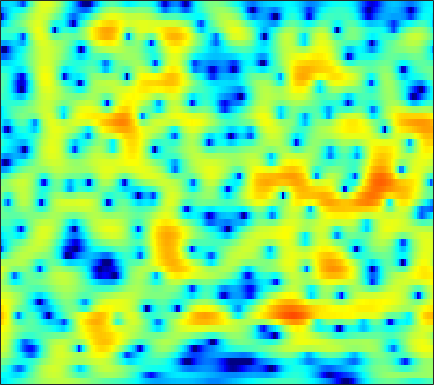

The table this chart was drawn from, first rows:
-6.9242, -6.6113, -6.195, -5.7708, -5.4428, -4.9873, -4.5098, -4.1402, -3.6286, -3.106, -2.5734, -2.1705, -1.6339, -1.1055, -0.71957, -0.22367, 0.24232, 0.56909, 0.97276, 1.3331, 1.6467, 1.8502, 2.0804, 2.2613
-5.173, -5.321, -5.605, -5.974, -6.281, -6.683, -6.992, -7.088, -6.944, -6.44, -5.621, -4.868, -3.776, -2.674, -1.875, -0.8774, 0.0227, 0.6274, 1.338, 1.936, 2.42, 2.708, 2.993, 3.163
-2.748, -3.189, -3.964, -4.987, -5.943, -7.503, -9.408, -10.96, -12.56, -12.31, -10.32, -8.541, -6.344, -4.462, -3.24, -1.828, -0.6204, 0.168, 1.077, 1.84, 2.465, 2.847, 3.239, 3.497
-0.2443, -0.5603, -1.079, -1.69, -2.186, -2.866, -3.525, -3.976, -4.463, -4.804, -4.964, -4.956, -4.773, -4.39, -3.984, -3.305, -2.505, -1.858, -0.9738, -0.108, 0.7006, 1.253, 1.899, 2.424
2.409, 2.035, 1.415, 0.6606, 0.0134, -0.9569, -2.052, -2.953, -4.266, -5.725, -7.32, -8.634, -10.47, -12.06, -12.52, -11.47, -9.163, -7.295, -4.984, -2.984, -1.292, -0.2027, 1.021, 1.999
3.955, 3.506, 2.709, 1.654, 0.6784, -0.8994, -2.806, -4.449, -6.922, -9.618, -12.3, -14.02, -15.6, -16.4, -16.42, -14.92, -11.98, -9.523, -6.542, -4.051, -2.002, -0.7186, 0.6958, 1.801
4.481, 4.054, 3.25, 2.174, 1.195, -0.3458, -2.173, -3.754, -6.197, -8.965, -11.6, -12.67, -12.21, -10.62, -9.352, -7.726, -6.216, -5.137, -3.761, -2.477, -1.297, -0.4894, 0.4453, 1.185
4.661, 4.334, 3.763, 3.068, 2.483, 1.589, 0.5905, -0.1954, -1.203, -2.045, -2.674, -3, -3.293, -3.414, -3.386, -3.2, -2.894, -2.635, -2.295, -1.986, -1.695, -1.496, -1.265, -1.084
5.661, 5.315, 4.731, 4.003, 3.369, 2.461, 1.56, 0.9415, 0.2271, -0.3687, -0.8435, -1.134, -1.446, -1.693, -1.843, -2.044, -2.256, -2.422, -2.649, -2.899, -3.2, -3.49, -3.913, -4.37
7.629, 7.032, 5.969, 4.578, 3.372, 1.628, -0.143, -1.338, -2.478, -2.847, -2.663, -2.357, -1.954, -1.693, -1.69, -1.975, -2.574, -3.194, -4.173, -5.258, -6.356, -7.102, -7.798, -7.957
8.563, 7.824, 6.507, 4.787, 3.156, 0.2553, -3.948, -8.347, -12.43, -8.586, -5.367, -3.88, -2.719, -2.327, -2.396, -2.895, -3.829, -4.849, -6.742, -9.359, -13.21, -18.31, -27, -15.06
6.893, 6.443, 5.676, 4.652, 3.707, 2.353, 1.121, 0.2888, -0.7436, -1.594, -2.11, -2.429, -3.067, -4.037, -4.891, -6.058, -7.237, -8.15, -9.269, -10.02, -10.12, -9.916, -9.215, -8.009
5.488, 5.321, 4.926, 4.38, 3.917, 3.255, 2.482, 1.828, 0.9309, 0.04535, -0.9613, -1.865, -3.267, -4.969, -6.569, -9.437, -13.65, -18.68, -26.27, -16.87, -12.21, -9.883, -7.473, -5.619
3.853, 3.81, 3.603, 3.3, 3.017, 2.53, 1.918, 1.466, 0.8968, 0.2383, -0.5935, -1.25, -2.154, -3.198, -4.164, -5.543, -6.689, -7.31, -7.716, -7.237, -6.074, -5.111, -3.833, -2.692
2.193, 2.049, 1.694, 1.204, 0.7578, 0.1429, -0.3294, -0.5782, -0.866, -1.117, -1.264, -1.353, -1.554, -1.804, -1.976, -2.18, -2.354, -2.382, -2.265, -2.046, -1.65, -1.259, -0.6937, -0.1558
1.837, 1.21, 0.04425, -1.545, -2.925, -4.715, -5.904, -6.03, -5.255, -4.016, -2.862, -2.251, -1.719, -1.376, -1.175, -1.01, -0.9391, -0.8627, -0.6368, -0.3028, 0.06721, 0.3941, 0.8617, 1.357
3.202, 2.268, 0.625, -1.574, -3.785, -8.113, -12.51, -11.31, -7.397, -4.362, -2.565, -1.794, -1.188, -0.9949, -1.132, -1.518, -1.881, -2.082, -2.115, -1.652, -0.8436, -0.169, 0.7122, 1.514
4.135, 3.567, 2.76, 1.888, 1.187, 0.4271, 0.04818, -0.1453, -0.09638, 0.2654, 0.3773, 0.2816, -0.01, -0.8002, -1.88, -3.974, -7.197, -11.13, -15.81, -9.957, -5.437, -3.242, -1.261, -0.02839
1.99, 1.911, 1.876, 1.86, 1.922, 2.043, 2.062, 2.11, 2.249, 2.194, 2.044, 1.887, 1.381, 0.5973, -0.1325, -1.47, -3, -3.943, -4.66, -4.14, -3.034, -2.243, -1.457, -1.102
-4.434, -3.61, -2.373, -1.173, -0.3524, 0.5163, 1.159, 1.642, 2.105, 2.337, 2.544, 2.606, 2.488, 2.3, 2.115, 1.72, 1.32, 1.088, 0.7605, 0.4913, 0.2714, 0.04541, -0.4089, -1.093
-15.08, -10.72, -7.088, -4.55, -3.161, -1.792, -0.623, 0.05787, 0.6933, 1.321, 1.81, 2.053, 2.404, 2.651, 2.739, 2.853, 2.853, 2.756, 2.611, 2.309, 1.857, 1.415, 0.6282, -0.3973
-9.271, -8.097, -6.516, -5.037, -4.155, -3.27, -2.448, -2.044, -1.563, -0.9125, -0.2973, 0.214, 1.02, 1.742, 2.204, 2.774, 3.168, 3.323, 3.413, 3.309, 2.988, 2.617, 1.925, 0.9763
-7.13, -6.186, -5.196, -4.616, -4.472, -4.463, -5.011, -5.665, -6.318, -6.575, -5.575, -4.06, -2.047, -0.2809, 0.9067, 2.099, 2.972, 3.484, 3.859, 4.016, 3.939, 3.718, 3.24, 2.515
-4.883, -4.271, -3.796, -3.756, -3.969, -4.747, -6.294, -7.991, -12.22, -17.82, -13.04, -8.385, -4.405, -1.705, -0.184, 1.332, 2.431, 3.036, 3.607, 3.91, 4, 3.929, 3.649, 3.19
-2.454, -2.34, -2.319, -2.433, -2.58, -3.044, -3.455, -3.917, -4.36, -4.321, -3.873, -3.082, -2.048, -0.8676, -0.1191, 0.7202, 1.456, 1.828, 2.267, 2.559, 2.724, 2.781, 2.729, 2.552
-0.9146, -1.14, -1.397, -1.56, -1.675, -1.7, -1.669, -1.644, -1.413, -1.269, -0.9709, -0.7629, -0.5172, -0.2624, -0.1499, -0.05501, 0.007172, 0.03686, 0.1145, 0.3073, 0.5834, 0.8314, 1.173, 1.43
-0.5055, -1.305, -2.143, -2.547, -2.481, -1.902, -1.262, -0.6419, -0.0232, 0.4249, 0.7303, 0.7228, 0.6604, 0.2125, -0.2504, -1.094, -2.285, -3.091, -3.986, -4.015, -3.074, -2.081, -0.7184, 0.4547
-1.538, -4.104, -9.136, -13.48, -9.552, -4.822, -1.808, -0.2222, 1.096, 2.021, 2.357, 2.412, 2.053, 1.275, 0.3426, -1.471, -4.21, -7.391, -15.38, -18.95, -8.619, -5.037, -2.018, 0.03913
-0.3151, -1.708, -3.447, -4.192, -3.577, -1.951, -0.221, 0.8713, 1.851, 2.582, 2.779, 2.814, 2.357, 1.714, 0.8871, -0.3566, -1.908, -3.025, -4.112, -4.46, -3.857, -3.046, -1.777, -0.6358
0.8024, 0.5955, 0.4603, 0.5223, 0.768, 1.18, 1.787, 2.126, 2.617, 2.821, 2.905, 2.743, 2.333, 1.622, 0.9305, -0.2238, -1.548, -2.626, -3.888, -4.749, -4.851, -4.42, -3.432, -2.386
-0.3155, 0.03305, 0.4819, 0.9738, 1.321, 1.825, 2.289, 2.593, 2.994, 3.16, 3.22, 3.045, 2.716, 1.971, 1.286, -0.1526, -1.973, -4.036, -7.832, -14.79, -17.47, -10.96, -6.165, -3.406
-4.234, -3.585, -2.801, -1.993, -1.405, -0.5211, 0.2198, 0.8332, 1.373, 1.906, 2.13, 2.268, 2.153, 1.894, 1.459, 0.7234, -0.4093, -1.378, -2.929, -4.117, -4.277, -3.572, -2.107, -0.7174
-10.14, -10.25, -9.979, -8.925, -7.747, -5.951, -4.469, -3.38, -2.415, -1.464, -0.8677, -0.3856, -0.04446, 0.3169, 0.404, 0.5708, 0.5149, 0.5575, 0.4828, 0.5661, 0.7632, 1.019, 1.437, 1.884
-14.88, -19.07, -41.61, -19.91, -14.76, -10.97, -8.595, -7.44, -6.226, -5.412, -4.585, -4.053, -3.186, -2.319, -1.606, -0.7492, 0.08733, 0.6173, 1.284, 1.842, 2.335, 2.657, 3.004, 3.266
-8.956, -10, -10.85, -10.88, -10.38, -9.769, -9.184, -9.264, -9.361, -10.1, -10.38, -10.23, -8.513, -6.386, -4.628, -2.675, -0.9245, 0.09895, 1.326, 2.277, 3.039, 3.472, 3.902, 4.134
-4.4, -5.127, -5.938, -6.563, -6.991, -7.584, -8.414, -9.147, -11.06, -13.85, -20.1, -25.35, -15.33, -9.649, -6.759, -3.867, -1.706, -0.3249, 1.116, 2.298, 3.201, 3.726, 4.22, 4.477
-3.284, -4.092, -5.04, -5.771, -6.258, -6.717, -7.249, -7.588, -8.176, -8.819, -8.976, -8.864, -7.81, -6.34, -5.061, -3.396, -1.825, -0.7297, 0.5937, 1.752, 2.709, 3.302, 3.878, 4.227
-4.851, -6.168, -7.576, -8.334, -8.291, -7.868, -7.165, -6.867, -6.293, -6.04, -5.81, -5.564, -5.346, -4.871, -4.544, -3.751, -2.772, -1.869, -0.5447, 0.7591, 1.948, 2.686, 3.47, 3.983
-7.732, -10.95, -18.01, -21.73, -14.98, -10.24, -7.419, -6.097, -4.945, -4.227, -4.11, -4.217, -4.854, -5.951, -7.01, -8.194, -7.532, -5.686, -2.89, -0.4683, 1.41, 2.478, 3.518, 4.161
-6.357, -7.416, -8.495, -8.549, -7.595, -5.959, -4.287, -3.298, -2.427, -1.867, -1.854, -2.191, -3.103, -4.97, -7.08, -10.86, -10.6, -6.93, -2.691, 0.1531, 2.115, 3.141, 3.992, 4.361
-7.118, -6.061, -4.966, -4.039, -3.357, -2.551, -1.803, -1.215, -0.7113, -0.3434, -0.1315, -0.1986, -0.312, -0.5662, -0.7562, -0.7265, -0.2842, 0.3615, 1.423, 2.459, 3.286, 3.692, 3.878, 3.616
-7.053, -5.833, -4.604, -3.683, -3.169, -2.556, -2.108, -1.795, -1.388, -1.089, -0.7622, -0.4828, -0.1881, 0.2063, 0.5258, 0.9695, 1.526, 1.938, 2.476, 2.95, 3.247, 3.315, 3.166, 2.661
-4.337, -4.152, -3.939, -3.823, -3.803, -3.8, -3.822, -3.904, -3.826, -3.616, -3.247, -2.768, -2.06, -1.231, -0.5648, 0.2996, 1.114, 1.659, 2.287, 2.762, 3.052, 3.134, 3.048, 2.729
-2.796, -3.068, -3.532, -4.153, -4.708, -5.679, -6.736, -7.521, -8.529, -8.821, -8.299, -7.409, -5.668, -3.916, -2.593, -0.9931, 0.3489, 1.248, 2.193, 2.883, 3.337, 3.522, 3.559, 3.391
-2.05, -2.514, -3.361, -4.506, -5.636, -7.539, -10.14, -12.6, -17.14, -25.43, -21.3, -15.86, -10.62, -6.844, -4.565, -2.024, 0.005687, 1.223, 2.51, 3.422, 3.991, 4.207, 4.242, 4.01
-1.777, -2.169, -3.024, -4.285, -5.576, -7.718, -10.42, -13.1, -16.97, -19.56, -18.8, -16.23, -11.43, -7.249, -4.681, -1.736, 0.5747, 1.903, 3.306, 4.258, 4.792, 4.936, 4.795, 4.269
-2.224, -2.411, -2.96, -3.886, -4.78, -6.417, -8.579, -10.5, -13.88, -18.17, -17.66, -13.74, -8.905, -5.144, -2.866, -0.365, 1.639, 2.849, 4.041, 4.835, 5.224, 5.249, 4.907, 4.107
-4.229, -4.274, -4.462, -4.794, -5.131, -5.657, -6.273, -6.781, -7.207, -7.159, -6.521, -5.67, -4.045, -2.24, -0.9432, 0.6585, 2.034, 2.894, 3.774, 4.347, 4.598, 4.564, 4.209, 3.49
-7.467, -7.498, -7.455, -7.234, -7.028, -6.652, -6.223, -5.939, -5.424, -4.721, -3.894, -3.208, -2.136, -0.983, -0.1316, 0.9505, 1.925, 2.542, 3.195, 3.623, 3.815, 3.799, 3.561, 3.084
-12.46, -13.07, -12.83, -11.57, -10.42, -8.925, -7.604, -6.729, -5.742, -4.776, -3.747, -2.956, -1.92, -0.8489, -0.02687, 0.9615, 1.819, 2.374, 2.961, 3.348, 3.538, 3.55, 3.409, 3.093
-18.44, -26.68, -23.78, -15.82, -12.79, -10.27, -8.633, -7.676, -6.745, -5.934, -4.998, -4.113, -2.816, -1.442, -0.4332, 0.7981, 1.829, 2.453, 3.074, 3.463, 3.629, 3.623, 3.461, 3.159
-9.27, -9.838, -9.852, -9.172, -8.486, -7.802, -7.566, -7.734, -8.384, -9.362, -9.574, -8.27, -5.397, -2.646, -0.9279, 0.9481, 2.335, 3.055, 3.683, 3.956, 3.918, 3.721, 3.287, 2.75
-3.75, -3.893, -3.953, -3.962, -3.965, -4.09, -4.598, -5.451, -7.428, -10.92, -14.54, -11.14, -5.511, -1.664, 0.3956, 2.394, 3.713, 4.342, 4.714, 4.585, 3.982, 3.231, 1.89, 0.3367
-3.599, -3.471, -3.175, -2.793, -2.551, -2.307, -2.202, -2.188, -2.289, -2.312, -1.883, -1.189, 0.138, 1.606, 2.614, 3.72, 4.461, 4.76, 4.727, 4.169, 2.991, 1.596, -1.179, -5.746
-9.195, -8.288, -6.765, -5.279, -4.329, -3.305, -2.481, -1.931, -1.264, -0.6152, 0.08467, 0.6447, 1.479, 2.328, 2.935, 3.597, 4.042, 4.17, 4.059, 3.565, 2.632, 1.632, -0.103, -2.134
-22.05, -15.4, -10.79, -8.011, -6.509, -5.021, -3.926, -3.286, -2.513, -1.753, -0.9825, -0.3632, 0.5078, 1.398, 2.042, 2.792, 3.363, 3.637, 3.79, 3.668, 3.274, 2.819, 2.03, 1.11
-11.48, -10.6, -9.152, -7.814, -6.997, -6.186, -5.672, -5.469, -5.294, -5.035, -4.428, -3.652, -2.334, -0.8649, 0.1933, 1.474, 2.508, 3.12, 3.668, 3.937, 3.948, 3.796, 3.409, 2.833
-7.963, -7.719, -7.372, -7.079, -6.969, -7.064, -7.555, -8.258, -9.908, -12.53, -14.3, -12.18, -7.75, -4.162, -2.073, 0.1052, 1.736, 2.659, 3.551, 4.105, 4.358, 4.367, 4.166, 3.74
